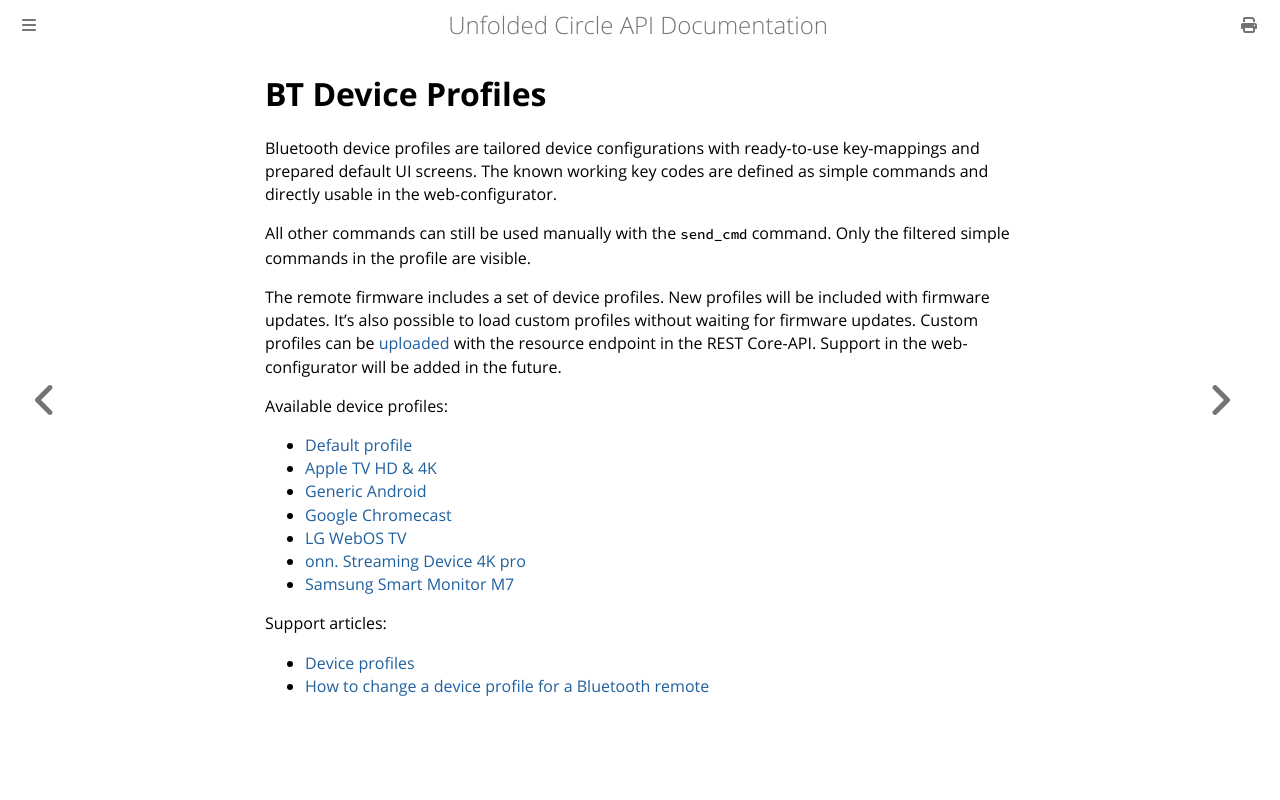

repository: unfoldedcircle/core-api · page: bt/profiles/index.html · generator: mdbook

# BT Device Profiles

Bluetooth device profiles are tailored device configurations with ready-to-use key-mappings and prepared default UI screens.
The known working key codes are defined as simple commands and directly usable in the web-configurator.

All other commands can still be used manually with the `send_cmd` command. Only the filtered simple commands in the
profile are visible.

The remote firmware includes a set of device profiles. New profiles will be included with firmware updates. It's also
possible to load custom profiles without waiting for firmware updates. Custom profiles can be [uploaded](upload.md)
with the resource endpoint in the REST Core-API. Support in the web-configurator will be added in the future.

Available device profiles:
- [Default profile](default.json)
- [Apple TV HD & 4K](appletv.json)
- [Generic Android](generic_android.json)
- [Google Chromecast](google_chromecast.json)
- [LG WebOS TV](lg_webos.json)
- [onn. Streaming Device 4K pro](onn_streaming_device.json)
- [Samsung Smart Monitor M7](samsung_smartmonitor.json)

Support articles:
- [Device profiles](https://support.unfoldedcircle.com/hc/en-us/articles/14696263809436-Device-profiles)
- [How to change a device profile for a Bluetooth remote](https://support.unfoldedcircle.com/hc/en-us/articles/14696318441628-How-to-change-device-profiles-for-a-Bluetooth-remote)
